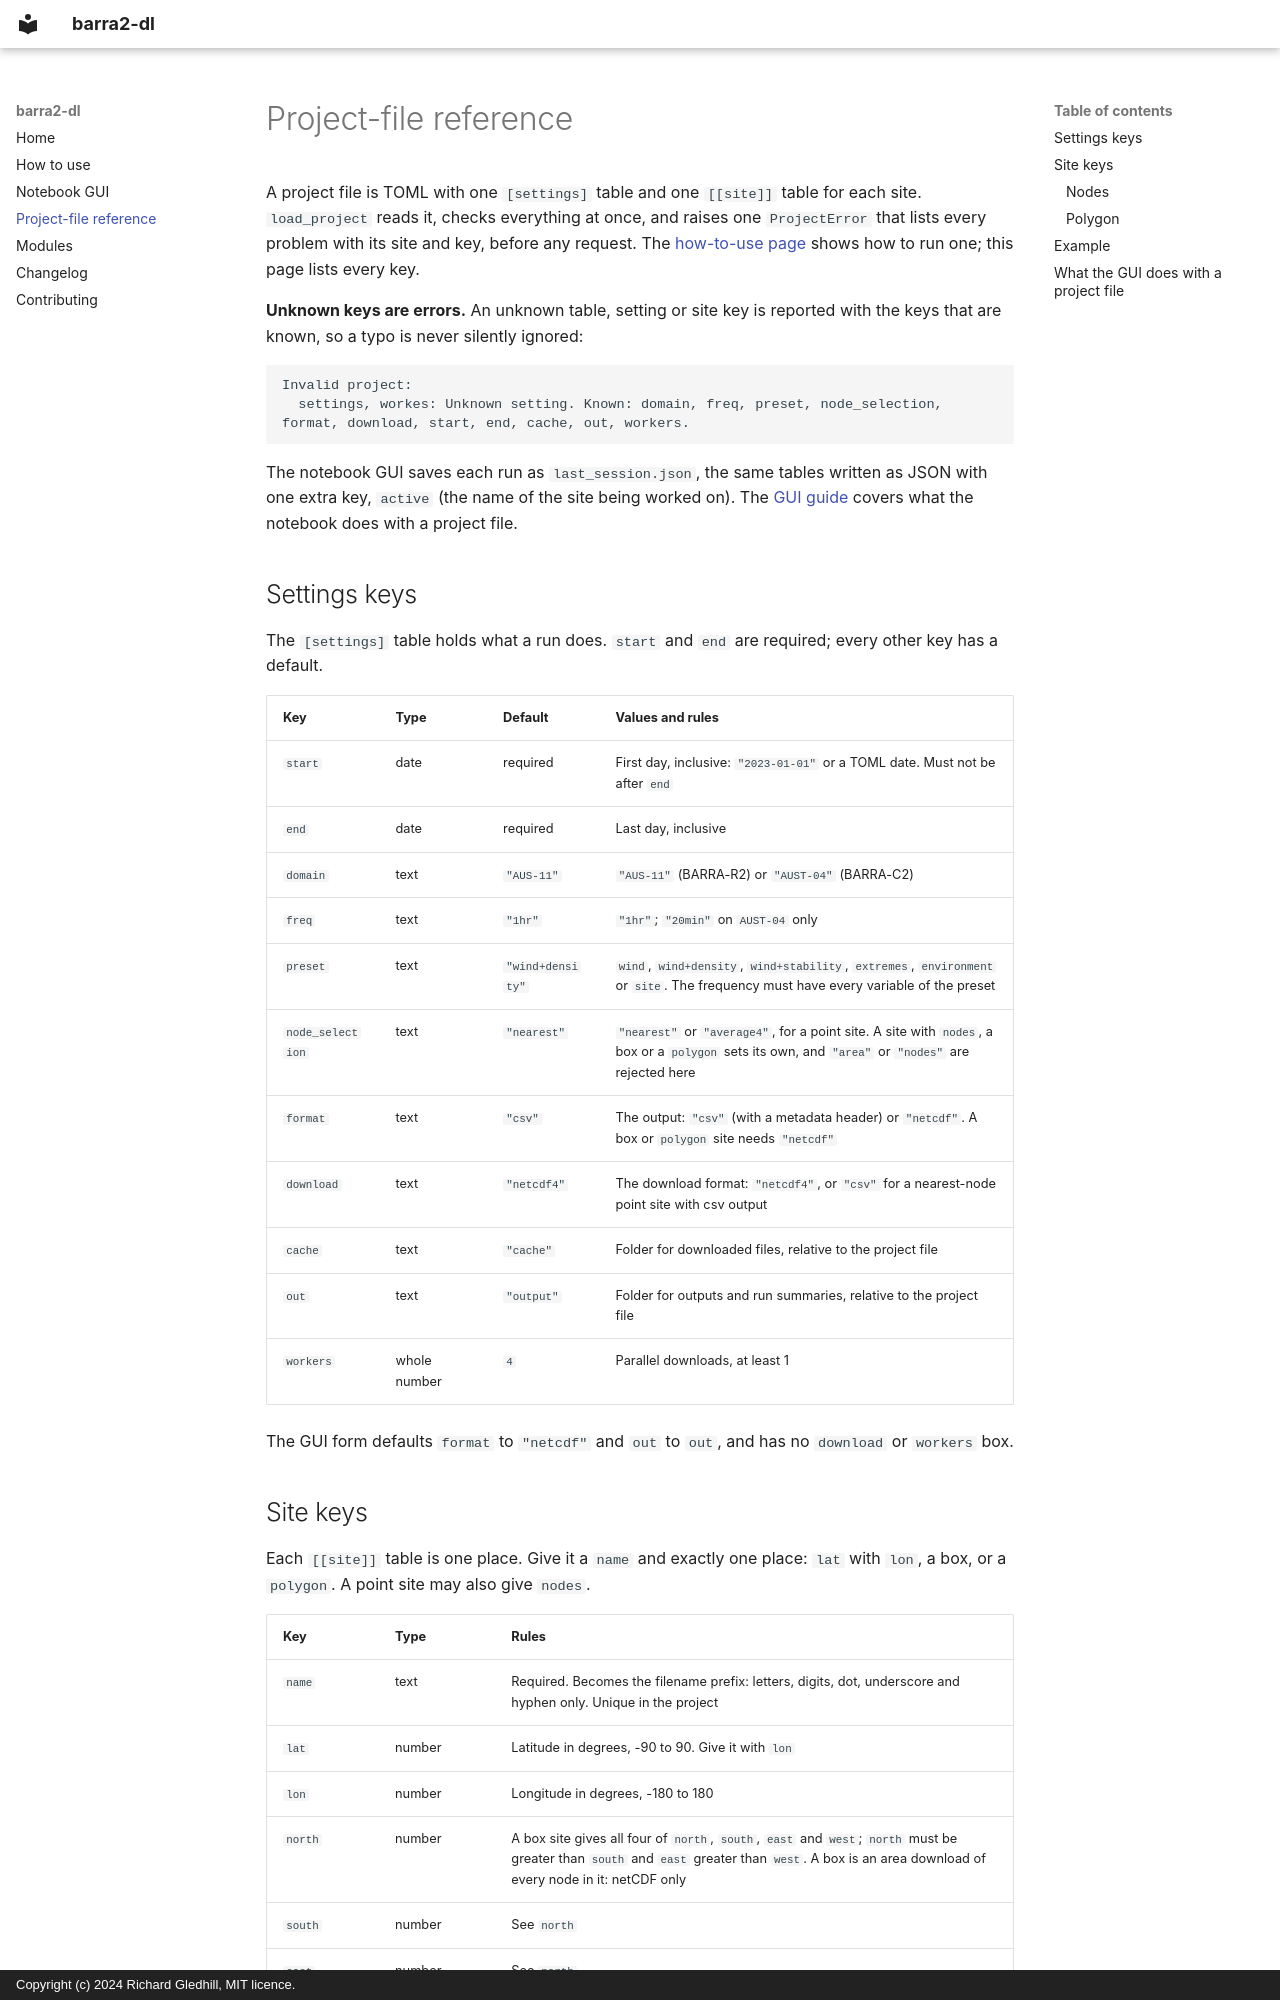

repository: richard-gledhill/barra2-dl · page: project-file/index.html · generator: mkdocs · copyright: Copyright (c) 2024 Richard Gledhill, MIT licence.

# Project-file reference

A project file is TOML with one `[settings]` table and one `[[site]]` table for each site. `load_project` reads it,
checks everything at once, and raises one `ProjectError` that lists every problem with its site and key, before any
request. The [how-to-use page](how-to-use.md#project-file) shows how to run one; this page lists every key.

**Unknown keys are errors.** An unknown table, setting or site key is reported with the keys that are known, so a typo
is never silently ignored:

```text
Invalid project:
  settings, workes: Unknown setting. Known: domain, freq, preset, node_selection, format, download, start, end, cache, out, workers.
```

The notebook GUI saves each run as `last_session.json`, the same tables written as JSON with one extra key, `active`
(the name of the site being worked on). The [GUI guide](gui.md) covers what the notebook does with a project file.

## Settings keys

The `[settings]` table holds what a run does. `start` and `end` are required; every other key has a default.

| Key | Type | Default | Values and rules |
|---|---|---|---|
| `start` | date | required | First day, inclusive: `"2023-01-01"` or a TOML date. Must not be after `end` |
| `end` | date | required | Last day, inclusive |
| `domain` | text | `"AUS-11"` | `"AUS-11"` (BARRA-R2) or `"AUST-04"` (BARRA-C2) |
| `freq` | text | `"1hr"` | `"1hr"`; `"20min"` on `AUST-04` only |
| `preset` | text | `"wind+density"` | `wind`, `wind+density`, `wind+stability`, `extremes`, `environment` or `site`. The frequency must have every variable of the preset |
| `node_selection` | text | `"nearest"` | `"nearest"` or `"average4"`, for a point site. A site with `nodes`, a box or a `polygon` sets its own, and `"area"` or `"nodes"` are rejected here |
| `format` | text | `"csv"` | The output: `"csv"` (with a metadata header) or `"netcdf"`. A box or `polygon` site needs `"netcdf"` |
| `download` | text | `"netcdf4"` | The download format: `"netcdf4"`, or `"csv"` for a nearest-node point site with csv output |
| `cache` | text | `"cache"` | Folder for downloaded files, relative to the project file |
| `out` | text | `"output"` | Folder for outputs and run summaries, relative to the project file |
| `workers` | whole number | `4` | Parallel downloads, at least 1 |

The GUI form defaults `format` to `"netcdf"` and `out` to `out`, and has no `download` or `workers` box.
